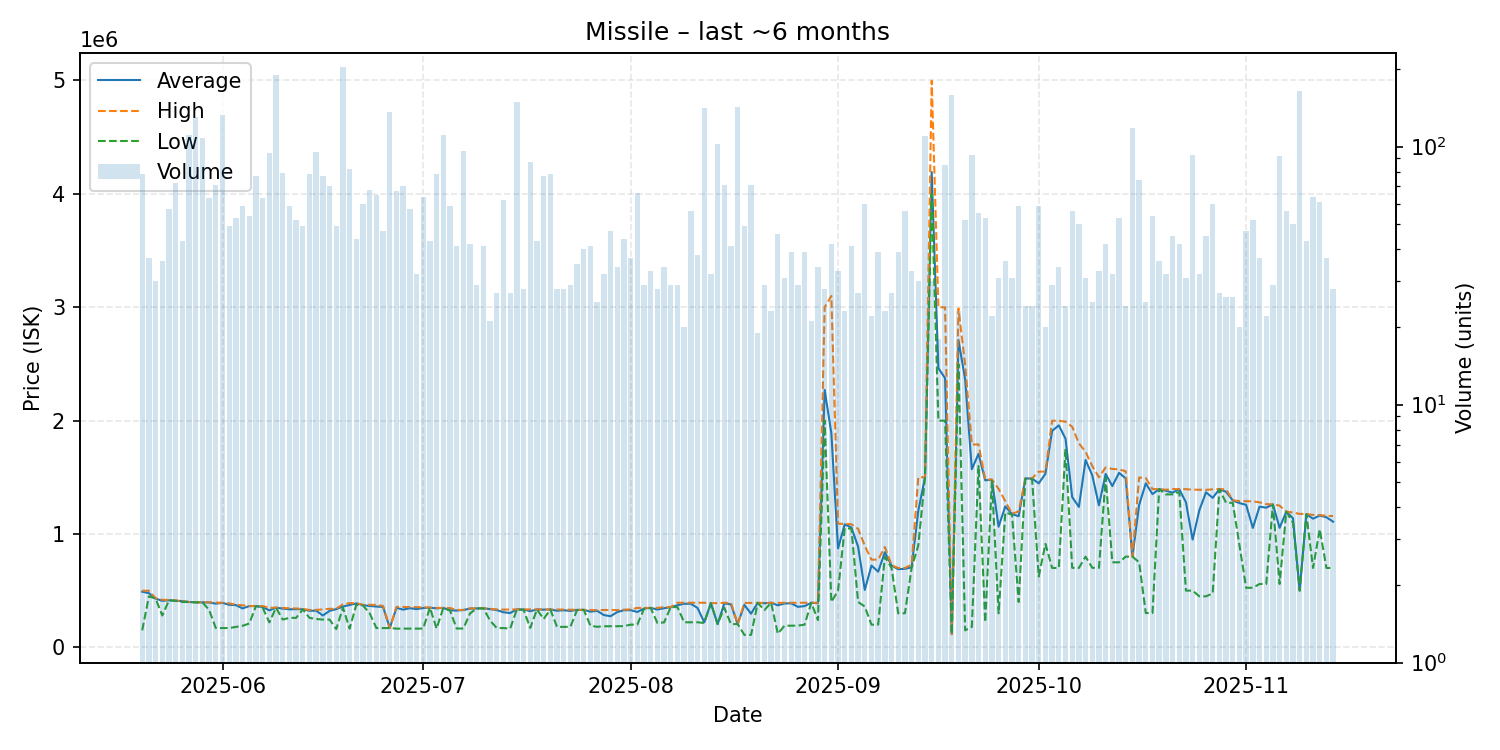

Values plotted in this chart, from the file beside it:
date, average, highest, lowest, order_count, volume
2025-05-20, 490859, 499900, 150100, 29, 78
2025-05-21, 477886, 499300, 449750, 27, 37
2025-05-22, 429943, 433100, 429900, 25, 30
2025-05-23, 410428, 419600, 281000, 34, 36
2025-05-24, 415102, 417900, 414900, 40, 57
2025-05-25, 410831, 413700, 410300, 53, 72
2025-05-26, 407070, 407900, 400000, 30, 43
2025-05-27, 399900, 399900, 399900, 72, 111
2025-05-28, 397100, 397100, 397100, 98, 130
2025-05-29, 397000, 397100, 396500, 74, 108
2025-05-30, 395414, 398000, 330000, 49, 63
2025-05-31, 385562, 394900, 170100, 62, 71
2025-06-01, 392400, 393600, 170100, 66, 132
2025-06-02, 374847, 388000, 170100, 48, 49
2025-06-03, 372551, 376400, 180100, 52, 53
2025-06-04, 343227, 370800, 190100, 44, 59
2025-06-05, 364094, 364500, 210300, 52, 54
2025-06-06, 364345, 364500, 364300, 63, 77
2025-06-07, 355519, 364300, 350000, 53, 63
2025-06-08, 325867, 349000, 220100, 77, 94
2025-06-09, 350000, 350000, 349800, 35, 189
2025-06-10, 341835, 347400, 245100, 39, 79
2025-06-11, 335503, 344200, 260100, 44, 59
2025-06-12, 336796, 342800, 260100, 32, 52
2025-06-13, 335776, 338400, 334500, 26, 49
2025-06-14, 322982, 330000, 260100, 40, 78
2025-06-15, 323263, 330000, 250000, 37, 95
2025-06-16, 280948, 335000, 245000, 28, 77
2025-06-17, 321629, 340000, 245000, 45, 70
2025-06-18, 337386, 340000, 160950, 46, 49
2025-06-19, 360000, 380000, 350000, 30, 204
2025-06-20, 373560, 390000, 165100, 47, 82
2025-06-21, 387195, 389900, 375000, 32, 44
2025-06-22, 372217, 375000, 369000, 30, 60
2025-06-23, 365074, 375000, 300000, 37, 68
2025-06-24, 360012, 374900, 170100, 50, 65
2025-06-25, 356289, 365000, 170100, 30, 47
2025-06-26, 170100, 170100, 170100, 32, 136
2025-06-27, 348127, 356500, 165000, 28, 67
2025-06-28, 332699, 356400, 165100, 28, 70
2025-06-29, 345540, 354900, 165100, 34, 57
2025-06-30, 336869, 354800, 165100, 27, 32
2025-07-01, 346992, 353900, 165300, 28, 64
2025-07-02, 350000, 350000, 350000, 27, 43
2025-07-03, 343885, 348000, 165700, 27, 78
2025-07-04, 348000, 348000, 348000, 43, 111
2025-07-05, 326776, 347000, 325000, 25, 59
2025-07-06, 324432, 330000, 165850, 16, 41
2025-07-07, 328948, 330000, 165900, 39, 96
2025-07-08, 342079, 343000, 300000, 27, 42
2025-07-09, 343328, 344000, 343000, 24, 29
2025-07-10, 344329, 344900, 344000, 31, 41
2025-07-11, 337129, 339000, 235050, 19, 21
2025-07-12, 328630, 334800, 170100, 22, 27
2025-07-13, 309431, 333000, 170000, 45, 62
2025-07-14, 302796, 334000, 165500, 23, 27
2025-07-15, 334800, 334800, 334800, 32, 149
2025-07-16, 334457, 334800, 330000, 16, 28
2025-07-17, 318634, 334800, 171000, 20, 87
2025-07-18, 334614, 334800, 334000, 35, 43
... 119 more rows
